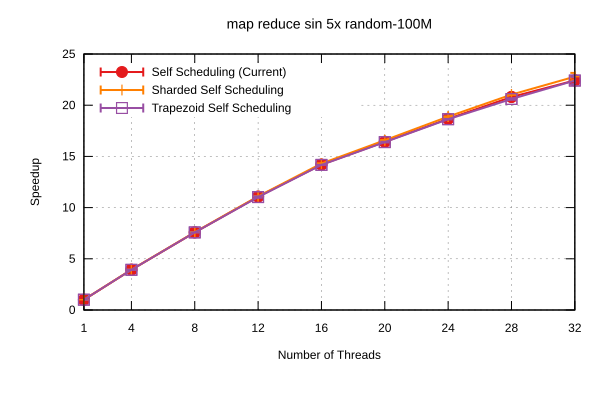

Data behind this chart, as committed beside it:
Name, Mean, MeanLB, MeanUB, Stddev, StddevLB, StddevUB, scheduler, threads
map reduce sin 5x/random-100M, 10.25, 10.23, 10.27, 2.1243680964537916e-2, 1.0528871731366962e-2, 2.9868746757130287e-2, Self Scheduling (Current), 1
map reduce sin 5x/random-100M, 2.603, 2.603, 2.604, 2.477635674622517e-4, 1.1936854756238743e-4, 3.437020552457129e-4, Self Scheduling (Current), 4
map reduce sin 5x/random-100M, 1.352, 1.352, 1.353, 6.365664291400327e-4, 3.9703607520402695e-4, 7.744857787006669e-4, Self Scheduling (Current), 8
map reduce sin 5x/random-100M, 0.9255, 0.9252, 0.9258, 4.097836088125827e-4, 1.7830405946978045e-4, 5.16275280293474e-4, Self Scheduling (Current), 12
map reduce sin 5x/random-100M, 0.7217, 0.7214, 0.7219, 3.2851291392266545e-4, 6.949059024918824e-5, 4.3512290671263485e-4, Self Scheduling (Current), 16
map reduce sin 5x/random-100M, 0.6238, 0.6231, 0.6243, 7.77672325701203e-4, 4.114847688470036e-4, 1.0956023949199667e-3, Self Scheduling (Current), 20
map reduce sin 5x/random-100M, 0.5488, 0.5481, 0.5491, 6.470638277209556e-4, 1.8912164280965316e-4, 8.576333024825512e-4, Self Scheduling (Current), 24
map reduce sin 5x/random-100M, 0.4926, 0.4921, 0.493, 5.78229593533697e-4, 2.836589701473713e-4, 8.123306432833642e-4, Self Scheduling (Current), 28
map reduce sin 5x/random-100M, 0.457, 0.4528, 0.4635, 6.178114675994881e-3, 1.794760388923954e-3, 8.210585061430915e-3, Self Scheduling (Current), 32
map reduce sin 5x/random-100M, 10.16, 10.12, 10.22, 6.024156140834747e-2, 1.8744300566281145e-2, 8.08531049321996e-2, Sharded Self Scheduling, 1
map reduce sin 5x/random-100M, 2.607, 2.6, 2.619, 1.2077674340404508e-2, 8.205372570430948e-5, 1.4335385478037487e-2, Sharded Self Scheduling, 4
map reduce sin 5x/random-100M, 1.349, 1.348, 1.349, 6.192284367831154e-4, 1.3055054301948886e-5, 8.031831116904384e-4, Sharded Self Scheduling, 8
map reduce sin 5x/random-100M, 0.9233, 0.9226, 0.9238, 6.79282074460035e-4, 3.058427960036343e-4, 9.316341908370856e-4, Sharded Self Scheduling, 12
map reduce sin 5x/random-100M, 0.7162, 0.7154, 0.7167, 7.838476672850838e-4, 2.409055014140904e-4, 1.0667671924590146e-3, Sharded Self Scheduling, 16
map reduce sin 5x/random-100M, 0.6181, 0.6176, 0.6185, 5.243585562793285e-4, 3.9695190801965793e-4, 6.18758914793157e-4, Sharded Self Scheduling, 20
map reduce sin 5x/random-100M, 0.5426, 0.542, 0.5428, 4.1356479763554334e-4, 6.684664741911644e-5, 5.355989511130413e-4, Sharded Self Scheduling, 24
map reduce sin 5x/random-100M, 0.4871, 0.4866, 0.4876, 5.295368960430393e-4, 1.5804736176505685e-4, 6.697631361475406e-4, Sharded Self Scheduling, 28
map reduce sin 5x/random-100M, 0.4497, 0.4444, 0.4589, 8.959429702280872e-3, 7.497526788970959e-4, 1.1420428550462007e-2, Sharded Self Scheduling, 32
map reduce sin 5x/random-100M, 10.18, 10.14, 10.23, 5.560384969705851e-2, 2.6601055276768124e-2, 6.59297456356698e-2, Trapezoid Self Scheduling, 1
map reduce sin 5x/random-100M, 2.611, 2.602, 2.62, 1.078557860537576e-2, 9.192336636692434e-3, 1.0994059388990842e-2, Trapezoid Self Scheduling, 4
map reduce sin 5x/random-100M, 1.352, 1.352, 1.353, 4.5839358666605376e-4, 2.3570150369778275e-4, 6.299468361450798e-4, Trapezoid Self Scheduling, 8
map reduce sin 5x/random-100M, 0.9293, 0.9255, 0.9367, 7.3157443939407445e-3, 1.793698174878955e-5, 8.549522831682031e-3, Trapezoid Self Scheduling, 12
map reduce sin 5x/random-100M, 0.7231, 0.7229, 0.7233, 2.2376531572559778e-4, 6.383803288377557e-5, 2.9785344078208867e-4, Trapezoid Self Scheduling, 16
map reduce sin 5x/random-100M, 0.625, 0.6235, 0.6257, 1.1324555106031486e-3, 4.209707165874711e-4, 1.5487311049781048e-3, Trapezoid Self Scheduling, 20
map reduce sin 5x/random-100M, 0.55, 0.5494, 0.5508, 8.118870558542563e-4, 3.2071664463728666e-4, 1.1262538113237552e-3, Trapezoid Self Scheduling, 24
map reduce sin 5x/random-100M, 0.4973, 0.496, 0.4996, 2.173771724037278e-3, 2.3810962738934904e-4, 2.726059699492417e-3, Trapezoid Self Scheduling, 28
map reduce sin 5x/random-100M, 0.4574, 0.4515, 0.4664, 8.677869414622903e-3, 2.02909106036849e-3, 1.1473024619507872e-2, Trapezoid Self Scheduling, 32
